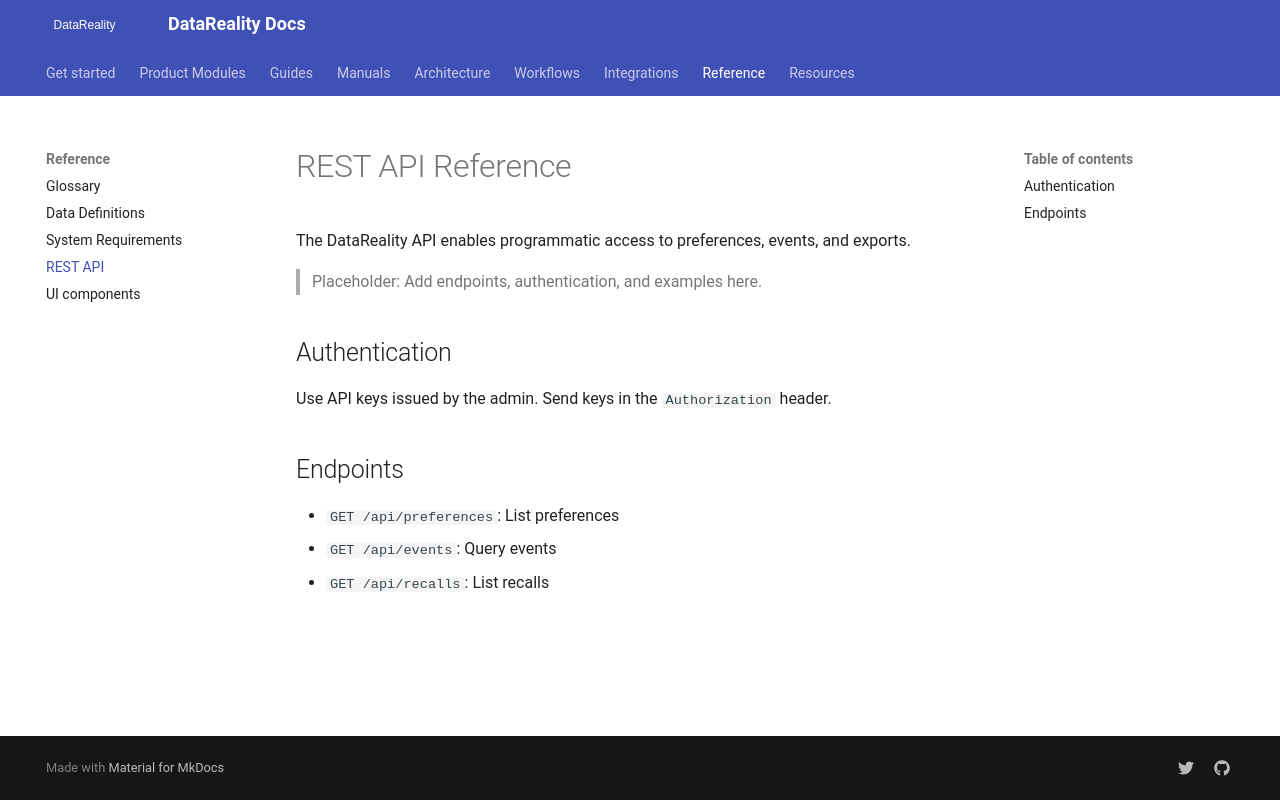

repository: shama-omg123/datareality-docs · page: reference/api/index.html · generator: mkdocs

# REST API Reference

The DataReality API enables programmatic access to preferences, events, and exports.

> Placeholder: Add endpoints, authentication, and examples here.

## Authentication

Use API keys issued by the admin. Send keys in the `Authorization` header.

## Endpoints

- `GET /api/preferences`: List preferences
- `GET /api/events`: Query events
- `GET /api/recalls`: List recalls
